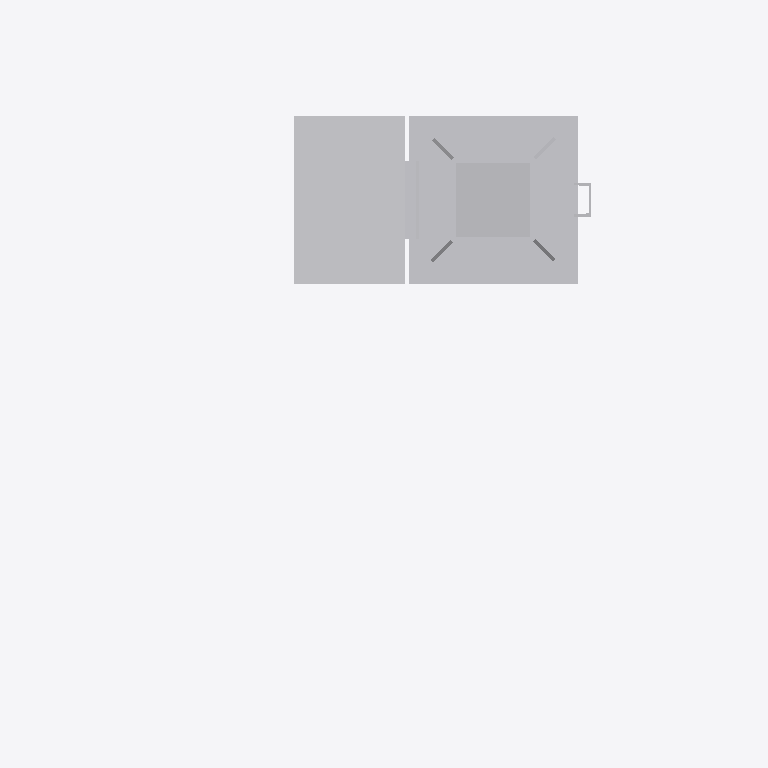
Plan cut of the same IFC building model at storey 'Ebene 1' (level 0.00 m, cut at 1.40 m), seen from above with north up, elements coloured by IFC class: 1 other element (light grey). Cut surfaces are drawn darker.
Extent 2.1 m × 1.6 m × 6.2 m (x, y, z). Storeys (1): Ebene 1 at 0.00 m. Elements (1): 1 IfcBuildingElementProxy.

HEADER;
FILE_DESCRIPTION(('ViewDefinition [CoordinationView_V2.0]'),'2;1');
FILE_NAME('','2022-09-20T11:55:28',(''),(''),'The EXPRESS Data Manager Version 5.02.0100.07 : ','20211019_1515(x64) - Exporter 20.2.60.15 - Defau','');
FILE_SCHEMA(('IFC2X3'));
ENDSEC;
DATA;
#104=IFCPROJECT('2i6dQ4phjA58TkfE4u3IEn',#41,'',$,$,'','',(#96),#91);
#24038=IFCSITE('2i6dQ4phjA58TkfE4u3IEp',#41,'Default',$,$,#24035,$,$,.ELEMENT.,(42,24,53,508911),(-71,-15,-29,-58837),0.0,$,$);
#114=IFCBUILDING('2i6dQ4phjA58TkfE4u3IEm',#41,'',$,$,#32,$,'',.ELEMENT.,$,$,$);
#123=IFCBUILDINGSTOREY('2i6dQ4phjA58TkfE77yjhE',#41,'Ebene 1',$,'Ebene:Ebene 1',#121,$,'Ebene 1',.ELEMENT.,0.0);
#24001=IFCBUILDINGELEMENTPROXY('0EEwa4ZO9FugRVu5fsJjIj',#41,'S 8000.5.7-19_M4100-A1000-Zu-VS-L_LOD200-300:S 8000.5.7-19_M4100-A1000-Zu-VS-L_LOD200-300:3345',$,'S 8000.5.7-19_M4100-A1000-Zu-VS-L_LOD200-300:S 8000.5.7-19_M4100-A1000-Zu-VS-L_LOD200-300',#23999,#23994,'3345',$);
ENDSEC;
